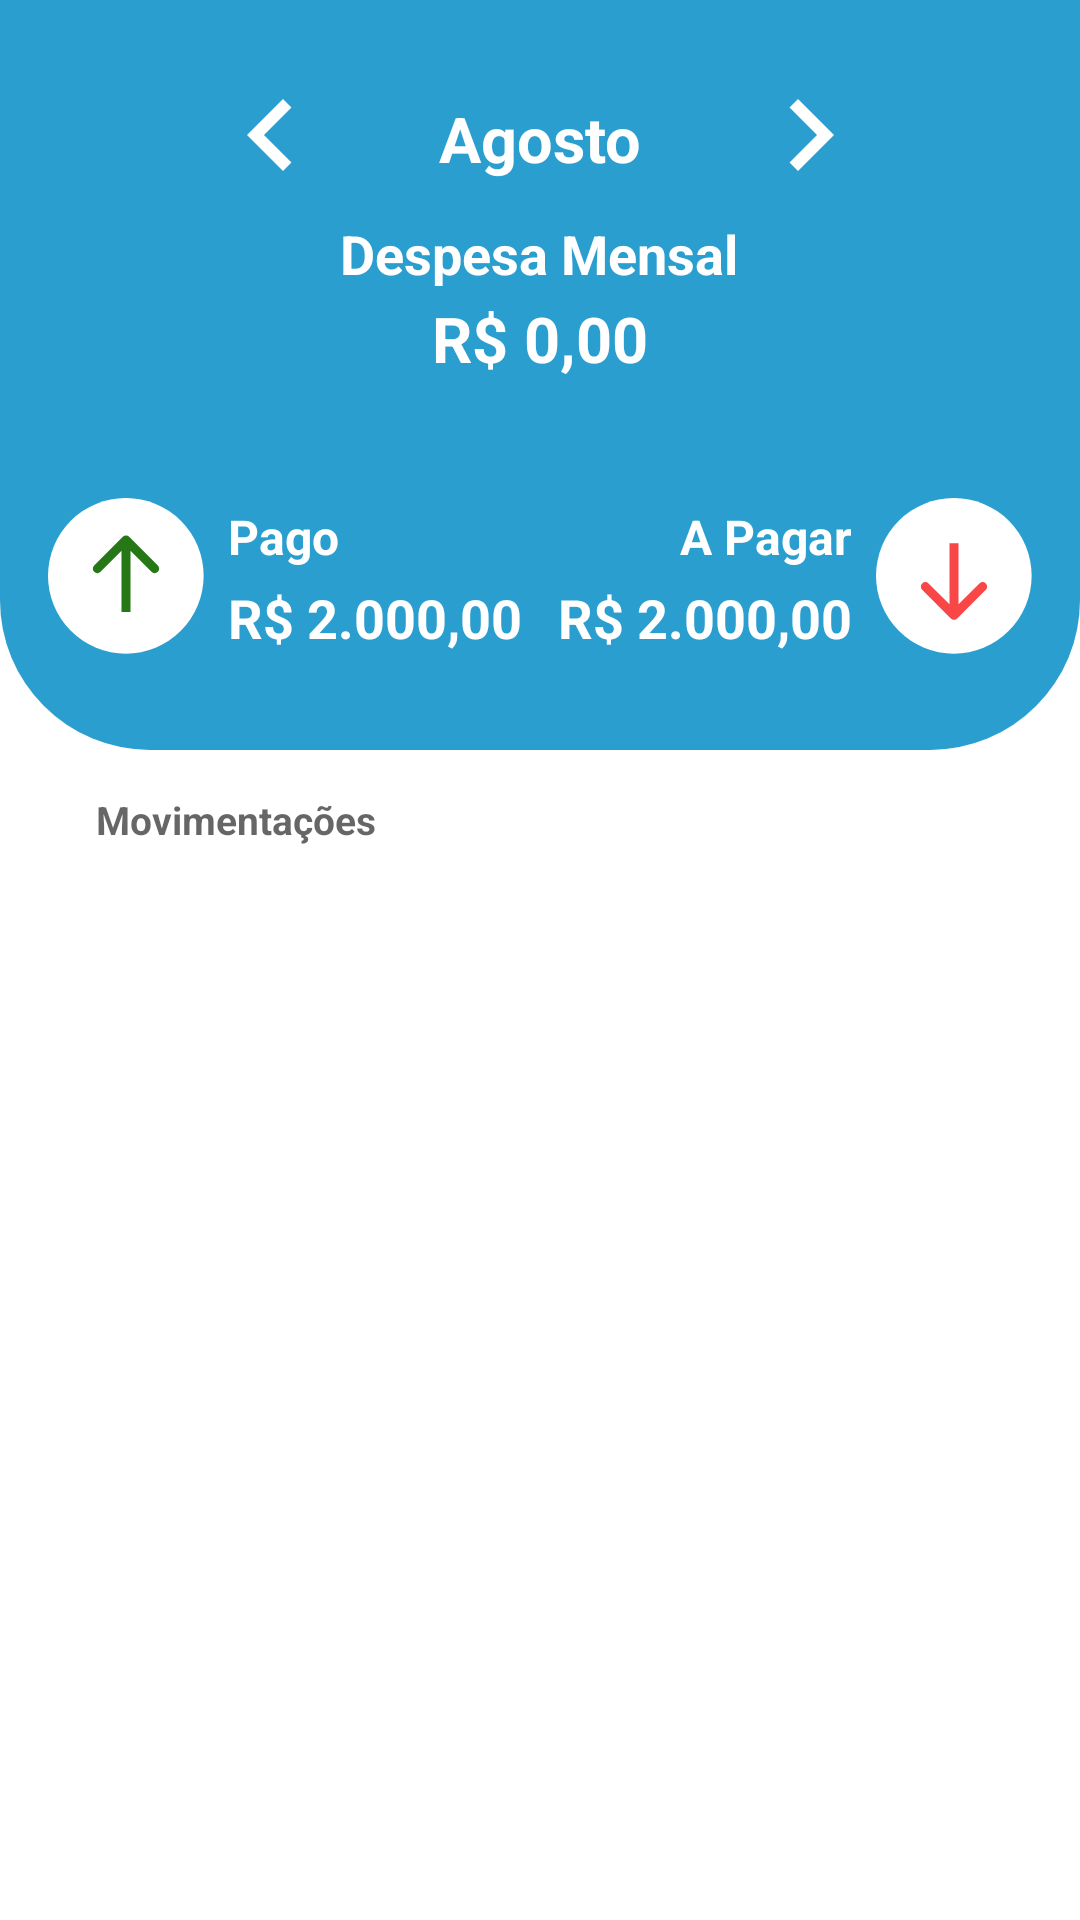

Produce the Android XML layout that renders to this screen, including the resource entries it uses.
<!-- AndroidManifest.xml: application theme Theme.Fab_Bottom_app_bar -->
<!-- res/layout/fragment_movement.xml -->
<?xml version="1.0" encoding="utf-8"?>
<LinearLayout xmlns:android="http://schemas.android.com/apk/res/android"
    xmlns:app="http://schemas.android.com/apk/res-auto"
    xmlns:tools="http://schemas.android.com/tools"
    android:layout_width="match_parent"
    android:layout_height="match_parent"
    android:orientation="vertical"
    android:background="@color/backgroundColor">

    <androidx.core.widget.NestedScrollView
        android:layout_width="match_parent"
        android:layout_height="match_parent"
        app:layout_constraintBottom_toBottomOf="parent"
        app:layout_constraintEnd_toEndOf="parent"
        app:layout_constraintStart_toStartOf="parent"
        app:layout_constraintTop_toTopOf="parent">

        <LinearLayout
            android:layout_width="match_parent"
            android:layout_height="match_parent"
            android:orientation="vertical" >

            <androidx.constraintlayout.widget.ConstraintLayout
                android:layout_width="match_parent"
                android:layout_height="250dp"
                android:background="@drawable/top_home_background">

                <androidx.constraintlayout.widget.ConstraintLayout
                    android:layout_width="match_parent"
                    android:layout_height="match_parent"
                    app:layout_constraintBottom_toBottomOf="parent"
                    app:layout_constraintEnd_toEndOf="parent"
                    app:layout_constraintStart_toStartOf="parent"
                    app:layout_constraintTop_toTopOf="parent">

                    <TextView
                        android:id="@+id/tvMonth"
                        android:layout_width="wrap_content"
                        android:layout_height="wrap_content"
                        android:layout_centerHorizontal="true"
                        android:layout_marginTop="32dp"
                        android:textStyle="bold"
                        android:text="Agosto"
                        android:textColor="@color/backgroundColor"
                        android:textSize="21sp"
                        app:layout_constraintEnd_toEndOf="parent"
                        app:layout_constraintStart_toStartOf="parent"
                        app:layout_constraintTop_toTopOf="parent" />

                    <ImageButton
                        android:id="@+id/ibLeftMonth"
                        android:layout_width="48dp"
                        android:layout_height="48dp"
                        android:layout_marginTop="21dp"
                        android:layout_marginEnd="32dp"
                        android:background="@color/blue"
                        android:contentDescription="Botão mês anterior"
                        app:layout_constraintEnd_toStartOf="@+id/tvMonth"
                        app:layout_constraintTop_toTopOf="parent"
                        app:srcCompat="@drawable/baseline_chevron_left_48"
                        app:tint="@color/backgroundColor" />

                    <ImageButton
                        android:id="@+id/ibRightMonth"
                        android:layout_width="48dp"
                        android:layout_height="48dp"
                        android:layout_marginStart="32dp"
                        android:layout_marginTop="21dp"
                        android:background="@color/blue"
                        android:contentDescription="Botão próximo mês"
                        app:layout_constraintStart_toEndOf="@+id/tvMonth"
                        app:layout_constraintTop_toTopOf="parent"
                        app:srcCompat="@drawable/baseline_chevron_right_48" />

                    <TextView
                        android:id="@+id/textView2"
                        android:layout_width="wrap_content"
                        android:layout_height="wrap_content"
                        android:layout_centerHorizontal="true"
                        android:layout_marginTop="12dp"
                        android:text="Despesa Mensal"
                        android:textStyle="bold"
                        android:textColor="@color/backgroundColor"
                        android:textSize="18sp"
                        app:layout_constraintEnd_toEndOf="parent"
                        app:layout_constraintHorizontal_bias="0.498"
                        app:layout_constraintStart_toStartOf="parent"
                        app:layout_constraintTop_toBottomOf="@+id/tvMonth" />

                    <TextView
                        android:id="@+id/tvMonthExpense"
                        android:layout_width="wrap_content"
                        android:layout_height="wrap_content"
                        android:layout_marginTop="2dp"
                        android:text="R$ 0,00"
                        android:textColor="@color/backgroundColor"
                        android:textSize="21sp"
                        android:textStyle="bold"
                        app:layout_constraintEnd_toEndOf="parent"
                        app:layout_constraintStart_toStartOf="parent"
                        app:layout_constraintTop_toBottomOf="@+id/textView2" />

                    <ImageView
                        android:id="@+id/imageView"
                        android:layout_width="wrap_content"
                        android:layout_height="wrap_content"
                        android:layout_alignParentStart="true"
                        android:layout_marginStart="16dp"
                        android:layout_marginBottom="32dp"
                        app:layout_constraintBottom_toBottomOf="parent"
                        app:layout_constraintStart_toStartOf="parent"
                        app:srcCompat="@drawable/icon_paid" />

                    <TextView
                        android:id="@+id/textView4"
                        android:layout_width="wrap_content"
                        android:layout_height="wrap_content"
                        android:layout_marginStart="8dp"
                        android:layout_marginTop="2dp"
                        android:textStyle="bold"
                        android:text="Pago"
                        android:textSize="16dp"
                        android:textColor="@color/backgroundColor"
                        app:layout_constraintStart_toEndOf="@+id/imageView"
                        app:layout_constraintTop_toTopOf="@+id/imageView" />

                    <TextView
                        android:id="@+id/tvPaid"
                        android:layout_width="wrap_content"
                        android:layout_height="wrap_content"
                        android:layout_marginStart="8dp"
                        android:layout_marginTop="4dp"
                        android:textColor="@color/backgroundColor"
                        android:textSize="18dp"
                        android:textStyle="bold"
                        android:text="R$ 2.000,00"
                        app:layout_constraintStart_toEndOf="@+id/imageView"
                        app:layout_constraintTop_toBottomOf="@+id/textView4" />

                    <ImageView
                        android:id="@+id/imageView2"
                        android:layout_width="wrap_content"
                        android:layout_height="wrap_content"
                        android:layout_alignParentEnd="true"
                        android:layout_marginEnd="16dp"
                        android:layout_marginBottom="32dp"
                        app:layout_constraintBottom_toBottomOf="parent"
                        app:layout_constraintEnd_toEndOf="parent"
                        app:srcCompat="@drawable/icon_payable" />

                    <TextView
                        android:id="@+id/textView6"
                        android:layout_width="wrap_content"
                        android:layout_height="wrap_content"
                        android:layout_marginTop="2dp"
                        android:layout_marginEnd="8dp"
                        android:textStyle="bold"
                        android:textColor="@color/backgroundColor"
                        android:text="A Pagar"
                        android:textSize="16dp"
                        app:layout_constraintEnd_toStartOf="@+id/imageView2"
                        app:layout_constraintTop_toTopOf="@+id/imageView2" />

                    <TextView
                        android:id="@+id/tvExpenseRemaining"
                        android:layout_width="wrap_content"
                        android:layout_height="wrap_content"
                        android:layout_marginTop="4dp"
                        android:layout_marginEnd="8dp"
                        android:textColor="@color/backgroundColor"
                        android:textSize="18sp"
                        android:textStyle="bold"
                        android:text="R$ 2.000,00"
                        app:layout_constraintEnd_toStartOf="@+id/imageView2"
                        app:layout_constraintTop_toBottomOf="@+id/textView6" />


                </androidx.constraintlayout.widget.ConstraintLayout>

            </androidx.constraintlayout.widget.ConstraintLayout>

            <androidx.constraintlayout.widget.ConstraintLayout
                android:layout_width="match_parent"
                android:layout_height="match_parent">

                <androidx.recyclerview.widget.RecyclerView
                    android:id="@+id/rvMovements"
                    android:layout_width="match_parent"
                    android:layout_height="match_parent"
                    android:layout_marginStart="16dp"
                    android:layout_marginTop="32dp"
                    android:layout_marginEnd="16dp"
                    app:layout_constraintBottom_toBottomOf="parent"
                    app:layout_constraintEnd_toEndOf="parent"
                    app:layout_constraintStart_toStartOf="parent"
                    app:layout_constraintTop_toTopOf="parent"
                    tools:listitem="@layout/item_movement" />

                <TextView
                    android:id="@+id/textView8"
                    android:layout_width="wrap_content"
                    android:layout_height="wrap_content"
                    android:layout_marginStart="32dp"
                    android:text="Movimentações"
                    android:textColor="@color/text_weak"
                    android:textSize="13sp"
                    android:textStyle="bold"
                    app:layout_constraintBottom_toTopOf="@+id/rvMovements"
                    app:layout_constraintStart_toStartOf="parent" />
            </androidx.constraintlayout.widget.ConstraintLayout>
            <com.google.android.material.textview.MaterialTextView
                android:id="@+id/tvEmptyListMov"
                style="@style/TextAppearance.MaterialComponents.Body1"
                android:layout_width="match_parent"
                android:layout_height="wrap_content"
                android:text="@string/tv_empty_text"
                android:textAlignment="center"
                android:textSize="16sp"
                android:textColor="@color/fontColor"
                android:textStyle="italic"
                android:visibility="gone"
                app:layout_constraintBottom_toBottomOf="parent"
                app:layout_constraintEnd_toEndOf="parent"
                app:layout_constraintHorizontal_bias="0.5"
                app:layout_constraintStart_toStartOf="parent"
                app:layout_constraintTop_toTopOf="parent" />
        </LinearLayout>
    </androidx.core.widget.NestedScrollView>

</LinearLayout>
<!-- res/layout/item_movement.xml (included above) -->
<?xml version="1.0" encoding="utf-8"?>
<LinearLayout xmlns:android="http://schemas.android.com/apk/res/android"
    xmlns:app="http://schemas.android.com/apk/res-auto"
    xmlns:tools="http://schemas.android.com/tools"
    android:layout_width="match_parent"
    android:layout_height="80dp"
    android:orientation="horizontal"
    android:elevation="4dp"
    android:background="@drawable/solid_background"
    >

    <RelativeLayout
        android:layout_width="match_parent"
        android:layout_height="match_parent"
        tools:ignore="UselessParent">


        <com.google.android.material.textview.MaterialTextView
            android:id="@+id/tvCategoryNameItem"
            android:layout_width="wrap_content"
            android:layout_height="wrap_content"
            android:layout_alignParentBottom="true"
            android:layout_marginStart="28dp"
            android:layout_marginBottom="16dp"
            android:textAppearance="@android:style/TextAppearance.DeviceDefault.Medium"
            android:textColor="@color/fontColor"
            android:layout_alignParentStart="true"
            android:text="Alimentação"
            android:textSize="14sp"
            />

        <com.google.android.material.textview.MaterialTextView
            android:id="@+id/tvDescription"
            android:layout_width="wrap_content"
            android:layout_height="wrap_content"
            android:text="Baguncinha Xandão"
            android:layout_alignParentTop="true"
            android:layout_marginTop="24dp"
            android:layout_marginStart="28dp"
            android:textColor="@color/text_weak"
            android:layout_alignParentStart="true"
            android:textAppearance="@style/CustomTextAppearance"
            />

        <com.google.android.material.textview.MaterialTextView
            android:id="@+id/tvAmount"
            android:layout_width="wrap_content"
            android:layout_height="wrap_content"
            android:layout_alignParentEnd="true"
            android:layout_alignParentBottom="true"
            android:layout_marginEnd="48dp"
            android:layout_marginBottom="16dp"
            android:text="R$ 500,00"
            android:textSize="15sp"
            android:textAppearance="@android:style/TextAppearance.DeviceDefault.Medium"
            android:textColor="@color/green" />

        <com.google.android.material.textview.MaterialTextView
            android:id="@+id/tvDateMovement"
            android:layout_width="wrap_content"
            android:layout_height="wrap_content"
            android:layout_alignParentEnd="true"
            android:layout_alignParentTop="true"
            android:layout_marginEnd="48dp"
            android:layout_marginTop="16dp"
            android:text="29/03/1995"
            android:textSize="14sp"
            android:textAppearance="@android:style/TextAppearance.DeviceDefault.Medium"
            android:textColor="@color/text_weak" />

        <ImageButton
            android:id="@+id/popupMenuMovement"
            android:layout_width="wrap_content"
            android:layout_height="wrap_content"
            android:layout_alignParentEnd="true"
            android:layout_margin="1dp"
            android:background="@color/backgroundColor"
            android:contentDescription="@string/description_btn_editar"
            android:src="@drawable/sharp_more_vert_24"
            tools:ignore="SpeakableTextPresentCheck,TouchTargetSizeCheck" />

        <com.google.android.material.textview.MaterialTextView
            android:id="@+id/tvCountParcel"
            android:layout_width="wrap_content"
            android:layout_height="wrap_content"
            android:layout_alignParentEnd="true"
            android:layout_alignParentBottom="true"
            android:layout_marginEnd="8dp"
            android:layout_marginBottom="8dp"
            tools:text="9/9"
            android:textSize="12sp"
            android:textAppearance="@android:style/TextAppearance.DeviceDefault.Medium"
            android:textColor="@color/text_weak" />

    </RelativeLayout>


</LinearLayout>
<!-- resources referenced by this layout -->
<resources>
  <color name="backgroundColor">#FFFFFF</color>
  <color name="blue">#2A9ECF</color>
  <color name="fontColor">#ff000000</color>
  <color name="green">#267715</color>
  <color name="text_weak">#99000000</color>
  <!-- drawable baseline_chevron_left_48 (drawable) -->
  <vector android:height="48dp" android:tint="@color/backgroundColor"
      android:viewportHeight="24" android:viewportWidth="24"
      android:width="48dp" xmlns:android="http://schemas.android.com/apk/res/android">
      <path android:fillColor="@color/backgroundColor" android:pathData="M15.41,7.41L14,6l-6,6 6,6 1.41,-1.41L10.83,12z"/>
  </vector>
  <!-- drawable baseline_chevron_right_48 (drawable) -->
  <vector android:height="48dp" android:tint="@color/backgroundColor"
      android:viewportHeight="24" android:viewportWidth="24"
      android:width="48dp" xmlns:android="http://schemas.android.com/apk/res/android">
      <path android:fillColor="@color/backgroundColor" android:pathData="M10,6L8.59,7.41 13.17,12l-4.58,4.59L10,18l6,-6z"/>
  </vector>
  <!-- drawable icon_paid (drawable) -->
  <vector xmlns:android="http://schemas.android.com/apk/res/android"
      android:width="52dp"
      android:height="52dp"
      android:viewportWidth="52"
      android:viewportHeight="52">
    <path
        android:pathData="M25.941,25.941m-25.941,0a25.941,25.941 0,1 1,51.883 0a25.941,25.941 0,1 1,-51.883 0"
        android:fillColor="@color/backgroundColor"/>
    <path
        android:pathData="M27.061,12.939C26.475,12.354 25.525,12.354 24.939,12.939L15.393,22.485C14.808,23.071 14.808,24.021 15.393,24.607C15.979,25.192 16.929,25.192 17.515,24.607L26,16.121L34.485,24.607C35.071,25.192 36.021,25.192 36.607,24.607C37.192,24.021 37.192,23.071 36.607,22.485L27.061,12.939ZM27.5,38V14H24.5V38H27.5Z"
        android:fillColor="@color/green"/>
  </vector>
  <!-- drawable sharp_more_vert_24 (drawable) -->
  <vector android:height="21dp" android:tint="@color/fontColor"
      android:viewportHeight="24" android:viewportWidth="24"
      android:width="21dp" xmlns:android="http://schemas.android.com/apk/res/android">
      <path android:fillColor="@color/fontColor" android:pathData="M12,8c1.1,0 2,-0.9 2,-2s-0.9,-2 -2,-2 -2,0.9 -2,2 0.9,2 2,2zM12,10c-1.1,0 -2,0.9 -2,2s0.9,2 2,2 2,-0.9 2,-2 -0.9,-2 -2,-2zM12,16c-1.1,0 -2,0.9 -2,2s0.9,2 2,2 2,-0.9 2,-2 -0.9,-2 -2,-2z"/>
  </vector>
  <!-- drawable solid_background (drawable) -->
  <shape xmlns:android="http://schemas.android.com/apk/res/android">
      <solid android:color="@color/backgroundColor" />
      <corners android:radius="4dp" />
      <stroke
          android:color="@color/fontColor"
          android:width="0.01dp" />
  </shape>
  <!-- drawable top_home_background (drawable) -->
  <?xml version="1.0" encoding="utf-8"?>
  <selector xmlns:android="http://schemas.android.com/apk/res/android">
      <item>
          <shape android:shape="rectangle">
              <corners android:bottomRightRadius="50dp" android:bottomLeftRadius="50dp"/>
              <solid android:color="@color/blue"/>
          </shape>
  
      </item>
  
  </selector>
  <string name="description_btn_editar">Botão Editar</string>
  <string name="tv_empty_text">Vazio.</string>
  <style name="CustomTextAppearance">
          <item name="android:textSize">12sp</item>
          <item name="android:textColor">#8D000000</item>
          <item name="android:fontFamily">sans-serif-medium</item>
          <item name="android:textStyle">italic</item>
          
      </style>
  <style name="Theme.Fab_Bottom_app_bar" parent="Theme.MaterialComponents.Light.NoActionBar">
          <item name="colorOnPrimary">@color/blue</item>
          <item name="colorSecondary">@color/blue</item>
          <item name="colorPrimary">@color/blue</item>
      </style>
  <color name="red">#F94646</color>
</resources>
